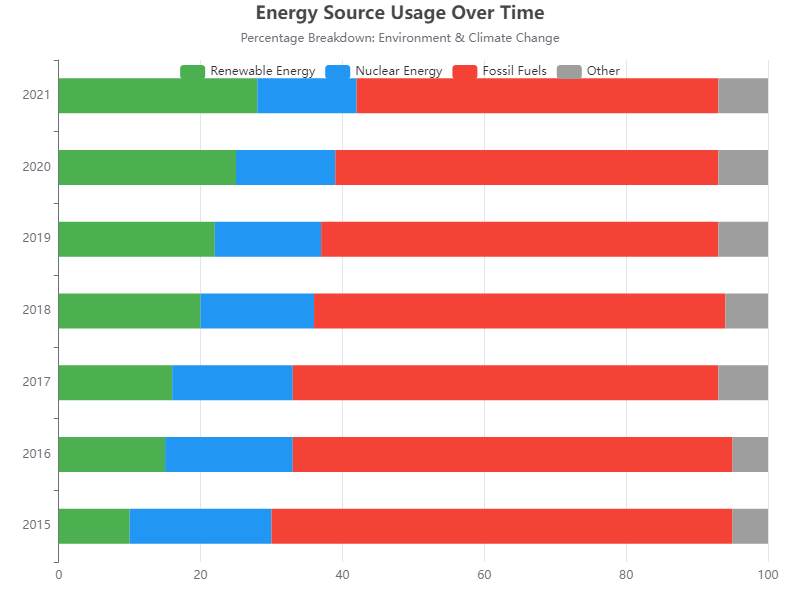

Values plotted in this chart, from the file beside it:
Year, Renewable Energy, Nuclear Energy, Fossil Fuels, Other
2015, 10, 20, 65, 5
2016, 15, 18, 62, 5
2017, 16, 17, 60, 7
2018, 20, 16, 58, 6
2019, 22, 15, 56, 7
2020, 25, 14, 54, 7
2021, 28, 14, 51, 7
